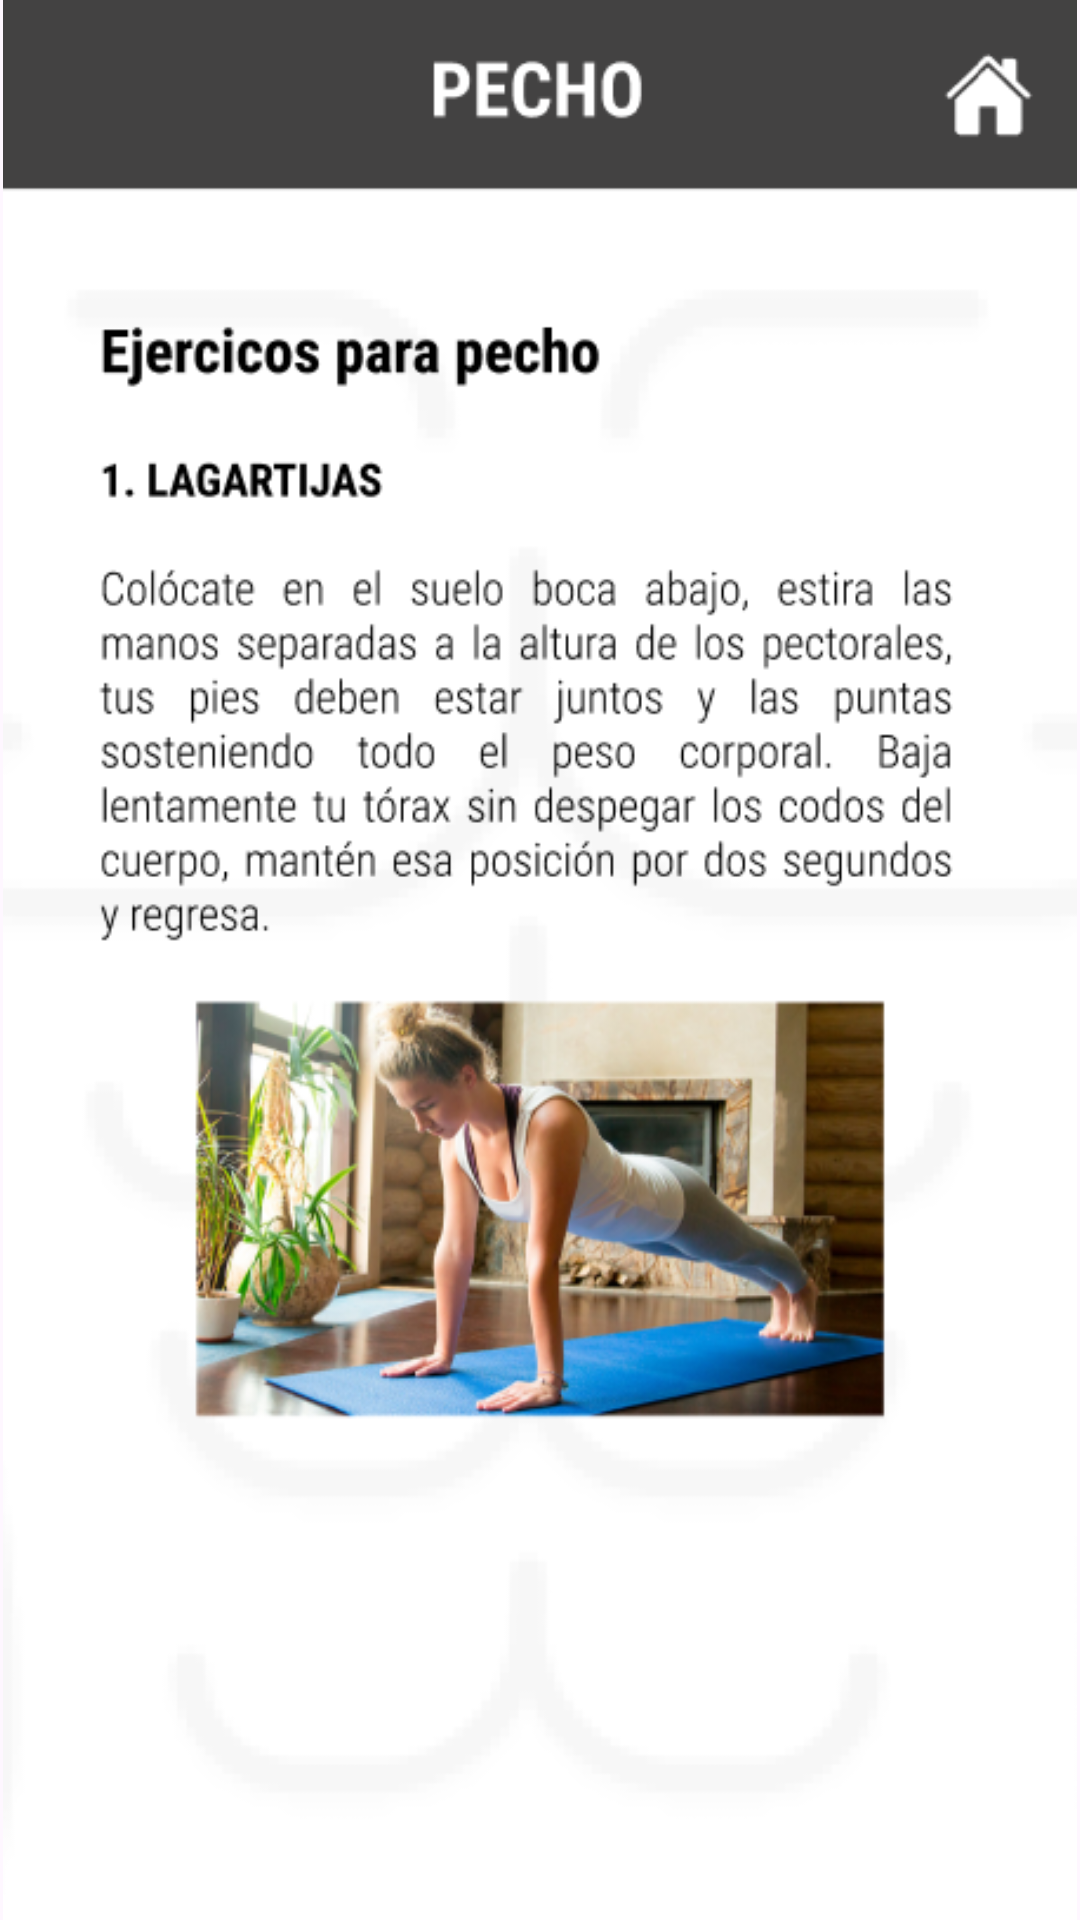

This screen was rendered from an Android layout file. Write that file and the resources it references.
<!-- AndroidManifest.xml: application theme Theme.GymForge -->
<!-- res/layout/activity_pecho.xml -->
<?xml version="1.0" encoding="utf-8"?>
<RelativeLayout
    xmlns:android="http://schemas.android.com/apk/res/android"
    xmlns:app="http://schemas.android.com/apk/res-auto"
    xmlns:tools="http://schemas.android.com/tools"
    android:layout_width="match_parent"
    android:layout_height="match_parent"
    tools:context=".Brazos">

    <RelativeLayout
        android:layout_width="match_parent"
        android:layout_height="match_parent"
        android:foregroundGravity="center">

        <ViewFlipper
            android:id="@+id/vFlipper"
            android:layout_width="match_parent"
            android:layout_height="match_parent"
            android:inAnimation="@android:anim/slide_in_left"
            android:outAnimation="@android:anim/slide_out_right">

            <ImageView
                android:layout_width="match_parent"
                android:layout_height="match_parent"
                android:src="@drawable/pe1" />

            <ImageView
                android:layout_width="match_parent"
                android:layout_height="match_parent"
                android:src="@drawable/pe2" />

            <ImageView
                android:layout_width="match_parent"
                android:layout_height="match_parent"
                android:src="@drawable/pe3" />

            <ImageView
                android:layout_width="match_parent"
                android:layout_height="match_parent"
                android:src="@drawable/pe4" />

        </ViewFlipper>
    </RelativeLayout>

    <androidx.constraintlayout.widget.ConstraintLayout
        android:layout_width="match_parent"
        android:layout_height="match_parent">

        <com.google.android.material.button.MaterialButton
            android:id="@+id/btBack"
            android:layout_width="50dp"
            android:layout_height="50dp"
            android:layout_marginStart="144dp"
            android:layout_marginTop="564dp"
            android:layout_marginEnd="20dp"
            android:background="@drawable/back"
            android:textAlignment="textStart"
            android:textSize="25sp"
            android:textStyle="bold"
            app:layout_constraintEnd_toStartOf="@+id/btNext"
            app:layout_constraintStart_toStartOf="parent"
            app:layout_constraintTop_toTopOf="parent" />

        <com.google.android.material.button.MaterialButton
            android:id="@+id/btNext"
            android:layout_width="50dp"
            android:layout_height="50dp"
            android:layout_marginStart="20dp"
            android:layout_marginTop="564dp"
            android:layout_marginEnd="147dp"
            android:background="@drawable/next"
            android:textAlignment="viewStart"
            android:textSize="25dp"
            android:textStyle="bold"
            app:layout_constraintEnd_toEndOf="parent"
            app:layout_constraintStart_toEndOf="@+id/btBack"
            app:layout_constraintTop_toTopOf="parent" />

        <com.google.android.material.button.MaterialButton
            android:id="@+id/btHome"
            android:layout_width="50dp"
            android:layout_height="50dp"
            android:layout_marginStart="352dp"
            android:layout_marginTop="15dp"
            android:layout_marginEnd="10dp"
            android:background="#00FFFFFF"
            android:textStyle="bold"
            app:layout_constraintEnd_toEndOf="parent"
            app:layout_constraintStart_toStartOf="parent"
            app:layout_constraintTop_toTopOf="parent" />

    </androidx.constraintlayout.widget.ConstraintLayout>

</RelativeLayout>
<!-- resources referenced by this layout -->
<resources>
  <!-- drawable pe1: png bitmap (drawable, 200876 bytes) -->
  <!-- drawable pe2: png bitmap (drawable, 186494 bytes) -->
  <!-- drawable pe3: png bitmap (drawable, 109695 bytes) -->
  <!-- drawable pe4: png bitmap (drawable, 170158 bytes) -->
  <style name="Theme.GymForge" parent="Base.Theme.GymForge" />
  <style name="Base.Theme.GymForge" parent="Theme.Material3.DayNight.NoActionBar">
          
          
          <item name="colorPrimary">#4FAAF6</item>
      </style>
</resources>
